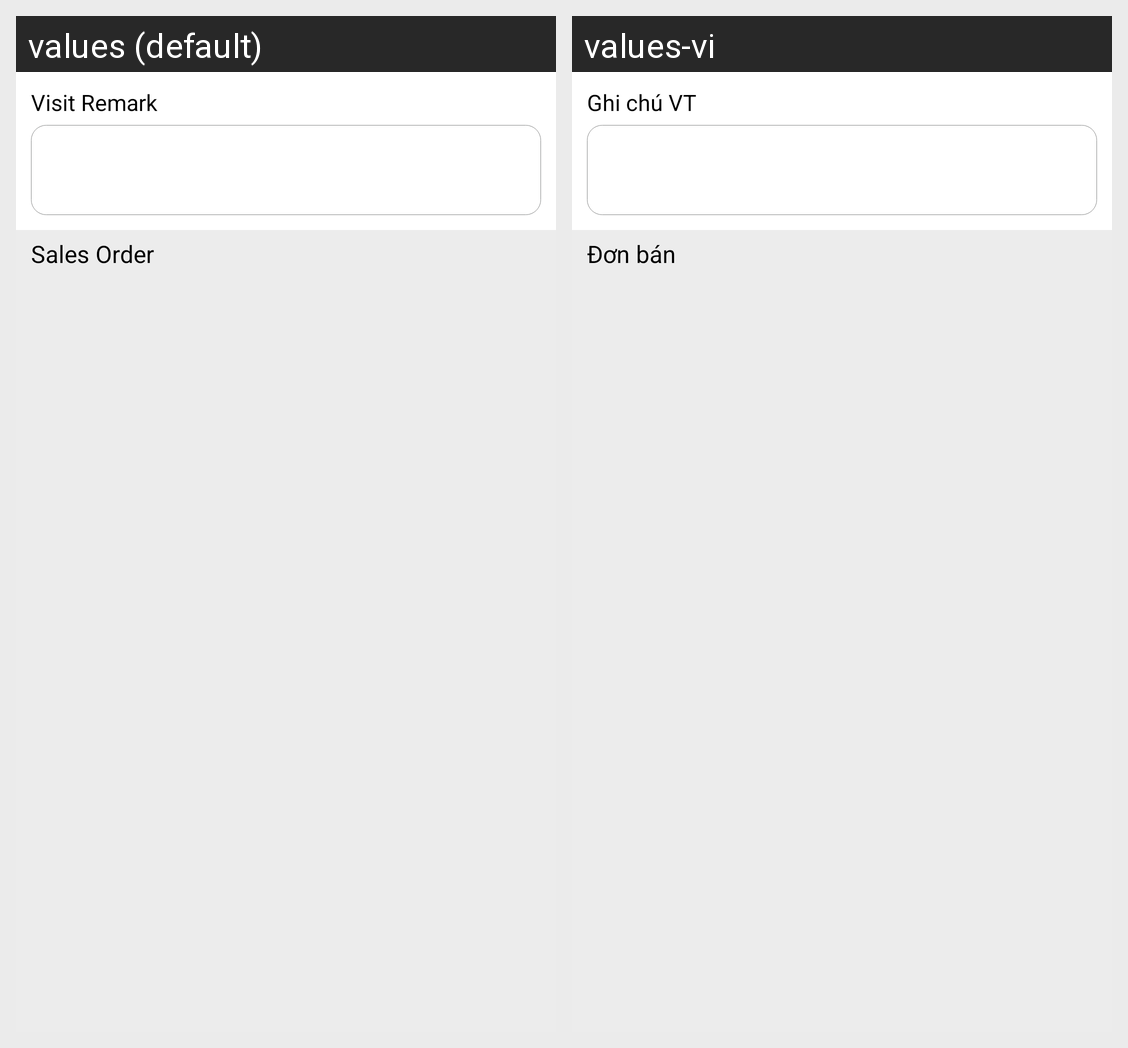

For this localized Android screen grid, give each drawn string resource with its value in every locale shown.
Android screen res/layout/fragment_visit_info.xml rendered under 2 locales, left to right: values (default), values-vi. Device: Nexus 5 (rendered at 1080×1920; each locale shown at half size, 540×960, under a caption strip naming it); theme AppTheme.
Strings drawn on this screen, with the default value and each locale's value (text and hints the layout hard-codes, and strings that could not be matched under every locale, appear in the picture but are not listed):

str_visit_remark
  values: Visit Remark
  values-vi: Ghi chú VT

str_sales_order
  values: Sales Order
  values-vi: Đơn bán
